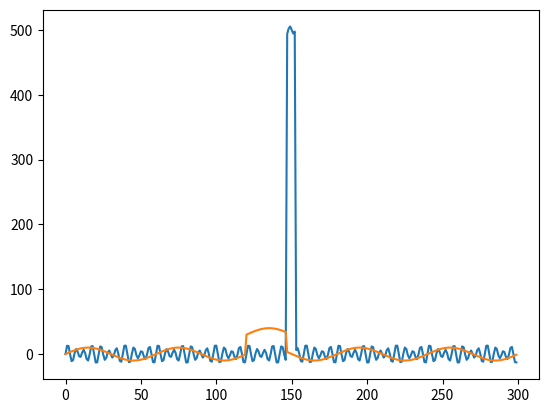

Reproduce this figure in Python.
import sys
import csv
import numpy as np
import matplotlib.pyplot as plt


def get_sin(f, dur, fs, mag):
    return mag * np.sin(2*np.pi*np.arange(fs*dur)*f/fs, dtype=np.float32)


def get_cos(f, dur, fs, mag):
    return mag * np.cos(2*np.pi*np.arange(fs*dur)*f/fs, dtype=np.float32)


def get_noisy_peak(dur, fs):
    peak = np.zeros(dur*fs)
    peak[int(0.490*dur*fs):int(0.510*dur*fs)] = 500
    return get_sin(8, dur, fs, 5) + get_sin(11, dur, fs, 10) + peak


def get_irregular(dur, fs):
    peak = np.zeros(dur*fs)
    peak[int(0.400*dur*fs):int(0.490*dur*fs)] = 30
    return get_sin(1, dur, fs, 10) + peak


def make_csv(filename, sig_1, sig_2):
    if sig_1.shape != sig_2.shape:
        print('ERROR: signal shapes were not the same')
        sys.exit()

    time = range(sig_1.shape[0])
    data = np.concatenate((np.matrix(time), np.matrix(sig_1), np.matrix(sig_2)), axis=0)
    np.savetxt(filename, data.T, fmt='%d', delimiter=',')
    return data


if __name__ == '__main__':
    s1 = get_noisy_peak(5, 60)
    s2 = get_irregular(5, 60)
    data = make_csv('test.csv', s1, s2)
    plt.plot(data.T[:,1:])
    plt.show()
